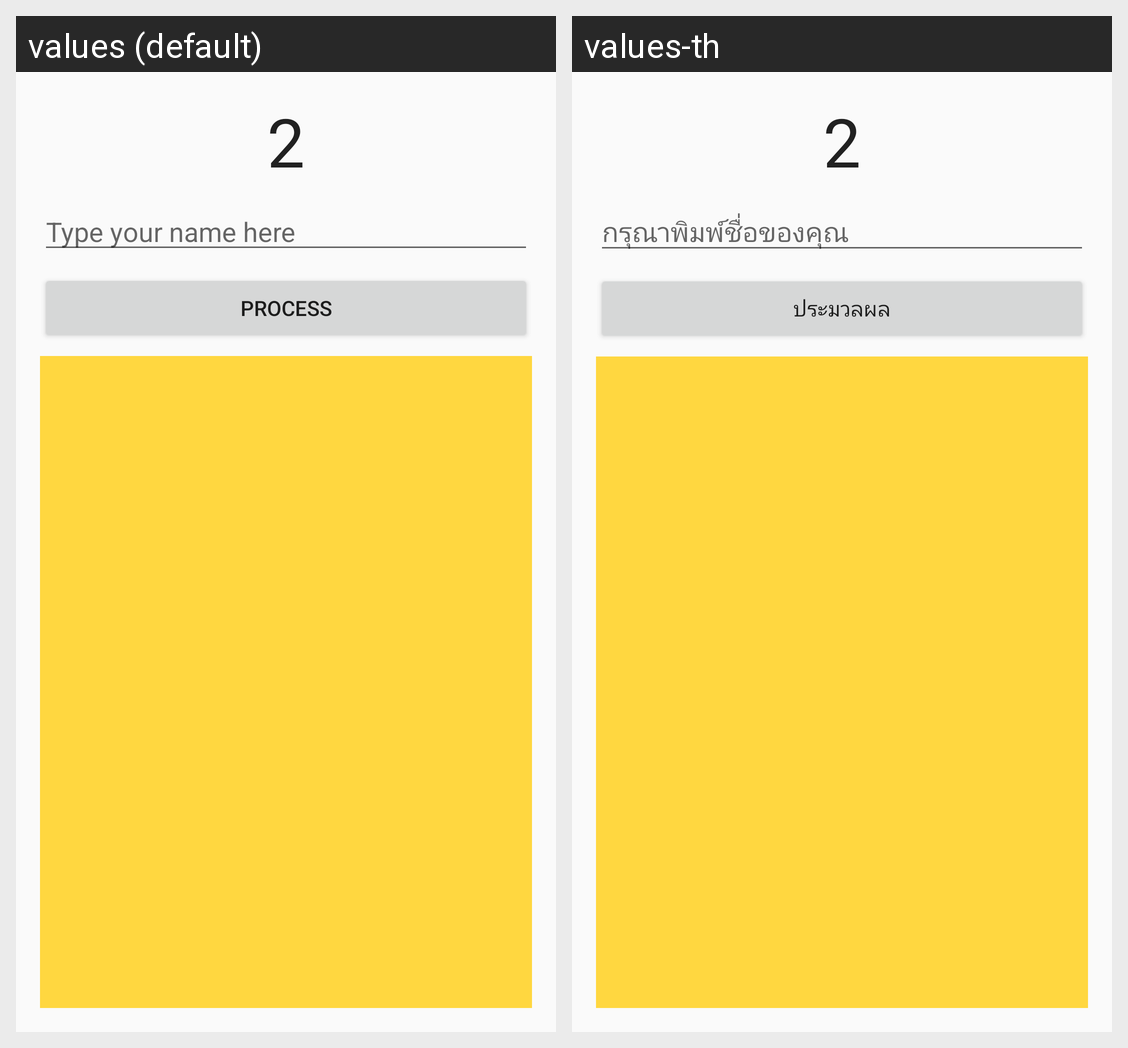

The same Android screen rendered under two of its app's locales, left to right. List the strings drawn on it with the default value and each locale's translation.
Android screen res/layout/activity_option2.xml rendered under 2 locales, left to right: values (default), values-th. Device: Nexus 5 (rendered at 1080×1920; each locale shown at half size, 540×960, under a caption strip naming it); theme AppTheme.
Strings drawn on this screen, with the default value and each locale's value (text and hints the layout hard-codes, and strings that could not be matched under every locale, appear in the picture but are not listed):

et_input_hint
  values: Type your name here
  values-th: กรุณาพิมพ์ชื่อของคุณ

process
  values: Process
  values-th: ประมวลผล
